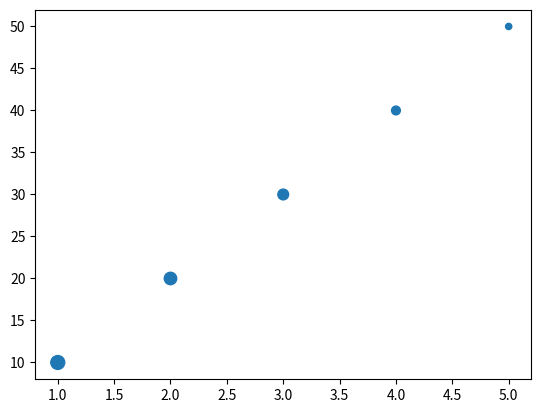

The script that saved this image:
import matplotlib.pyplot as plt
x=[1,2,3,4,5]
y=[10,20,30,40,50]
r=[100,80, 60, 40, 20] # in points, not data units
fig, ax = plt.subplots(1,1)
ax.scatter(x, y, s=r)
fig.show()